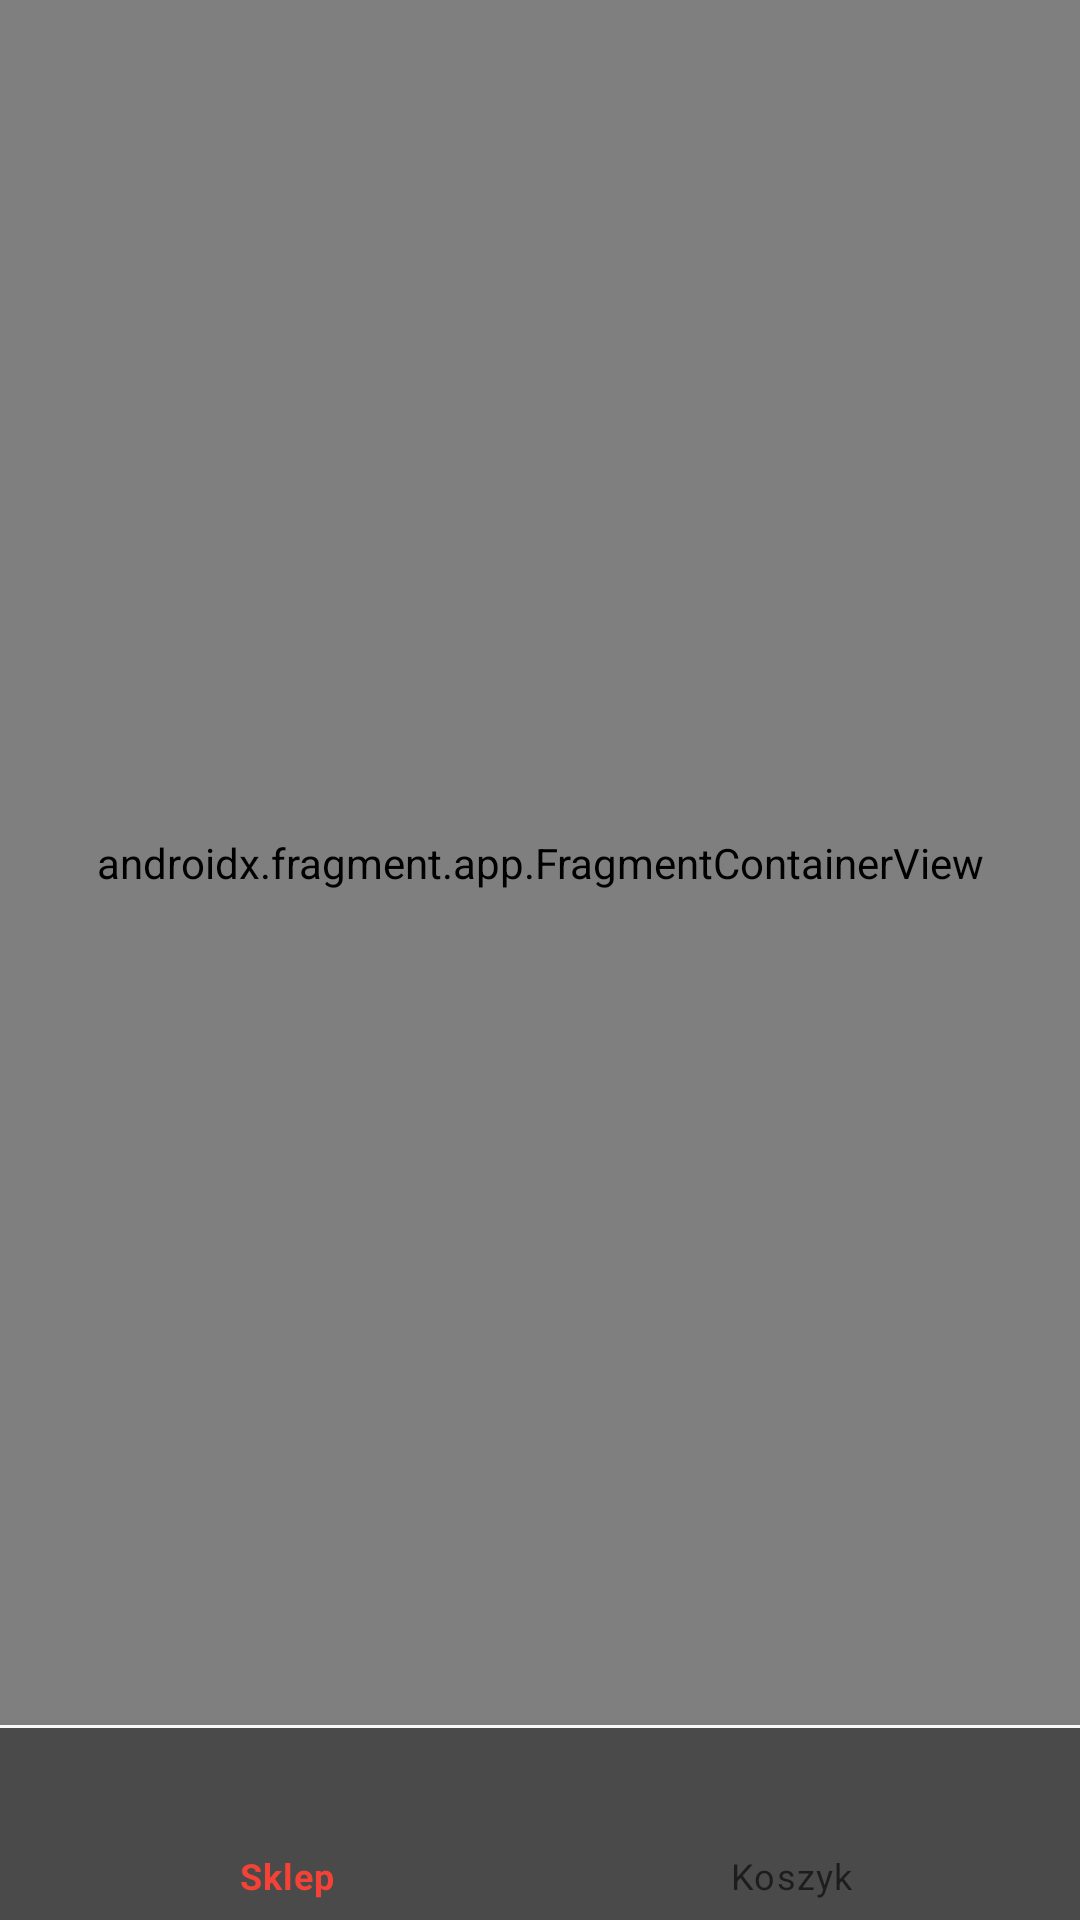

Android layout source for this screen:
<!-- AndroidManifest.xml: application theme Theme.Test -->
<!-- res/layout/main_activity.xml -->
<?xml version="1.0" encoding="utf-8"?>
<LinearLayout xmlns:android="http://schemas.android.com/apk/res/android"
    xmlns:app="http://schemas.android.com/apk/res-auto"
    xmlns:tools="http://schemas.android.com/tools"
    android:id="@+id/container"
    android:orientation="vertical"
    android:layout_width="match_parent"
    android:layout_height="match_parent"
    tools:context=".MainActivity"
>

    <androidx.fragment.app.FragmentContainerView
        android:id="@+id/nav_host_fragment_container"
        android:name="androidx.navigation.fragment.NavHostFragment"
        android:layout_width="match_parent"
        android:layout_height="match_parent"
        android:layout_marginBottom="1dp"
        android:layout_weight="1"
        app:defaultNavHost="true"
        app:layout_constraintBottom_toTopOf="@+id/bottomNavigationView"
        app:layout_constraintEnd_toEndOf="parent"
        app:layout_constraintStart_toStartOf="parent"
        app:layout_constraintTop_toTopOf="parent"
        app:navGraph="@navigation/nav_graph" />

    <com.google.android.material.bottomnavigation.BottomNavigationView
        android:id="@+id/bottomNavigationView"
        android:layout_width="match_parent"
        android:layout_height="match_parent"
        android:layout_weight="9"
        app:layout_constraintBottom_toBottomOf="parent"
        app:layout_constraintEnd_toEndOf="parent"
        app:layout_constraintStart_toStartOf="parent"
        app:menu="@menu/navigation_menu"
        android:background="#4A4A4A"/>

</LinearLayout>
<!-- resources referenced by this layout -->
<resources>
  <style name="Theme.Test" parent="Theme.MaterialComponents.DayNight.DarkActionBar">
          
          <item name="colorPrimary">#F44336</item>
          <item name="colorPrimaryVariant">#4A4A4A</item>
          <item name="colorOnPrimary">#4A4A4A</item>
          
          <item name="android:statusBarColor" tools:targetApi="l">?attr/colorPrimaryVariant</item>
          
      </style>
</resources>
